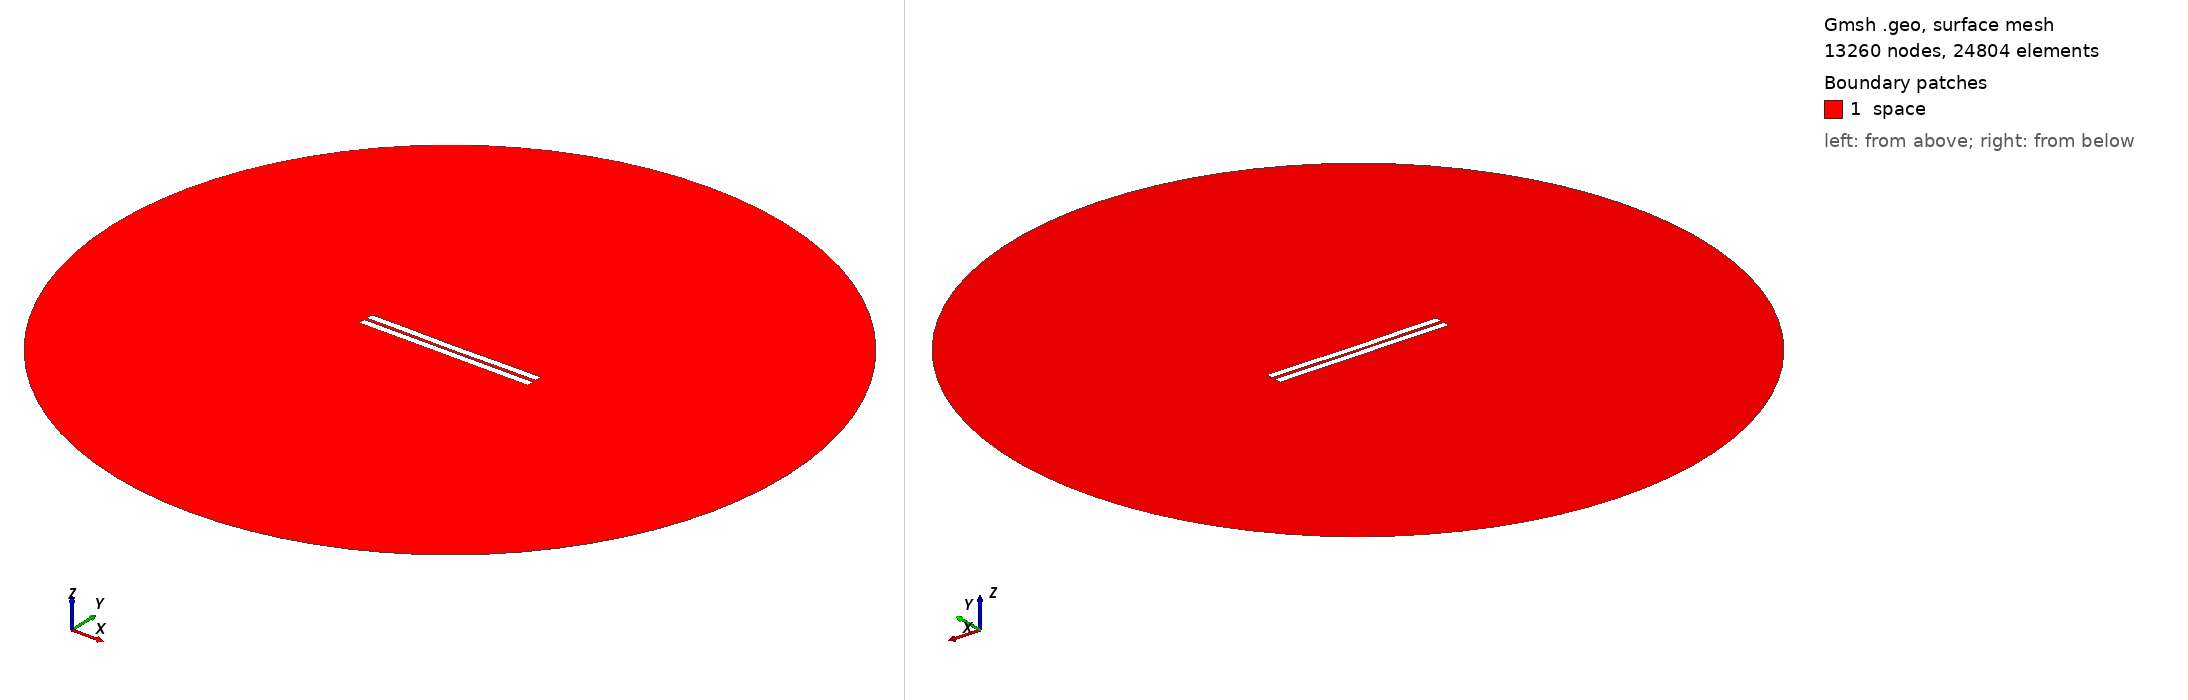

Gmsh geometry script, surface-meshed: 13260 nodes, 24804 surface elements. Boundary patches (legend numbers): 1 space. Left view from above one corner, right view from below the opposite corner. Legend entries are the model's physical surfaces. The drawing asked Gmsh for element sizes between 1% and 20% of the model's largest extent; the script's own settings can give other sizes.

=== 889.geo (drawn) ===
//---------------------------------------
// Geometry kernel
//---------------------------------------

SetFactory("OpenCASCADE");



//---------------------------------------
// Parameters of the geometry
//---------------------------------------

// Overetch of the upper plate
overetch = 0.0;

// Distance between the plates
distance = 1.75;

// Discretization over the x axis (for the deformation)
nx = 50; 

// Length of the plate
L = 100 - overetch; 

// Number of modes
n = 4; 

// 1st mode coefficient
coeff(1) = 0.0;
beta(1) = 0.596864 * 3.1415926535 / L;

// 2nd mode coefficient
coeff(2) = -0.15;
beta(2) = 1.49418 * 3.1415926535 / L;

// 3rd mode coefficient
coeff(3) = 0.0;
beta(3) = 2.50025 * 3.1415926535 / L;

// 4th mode coefficient
coeff(4) = 0.07499999999999998;
beta(4) = 3.49999 * 3.1415926535 / L;



//---------------------------------------
// Upper plate (deformed rectangle)
//---------------------------------------

// Coordiantes of the upper plate
xmin = -50;
xmax = 50 - overetch;

// Height of the upper plate
yheight = 4 - 2 * overetch;

// Indexes of the points
UpperID[] = {};
LowerID[] = {};
LeftID[] = {};
RightID[] = {};

// Point index
p = 1;

// Horizontal edges
For i In {1:nx}
    x = xmin + (i-1)*(xmax - xmin)/(nx-1);

    y_bottom = distance / 2 + overetch;
    For j In {1:n}
        C = (Cosh(beta(j)*L) + Cos(beta(j)*L)) / (Sinh(beta(j)*L) + Sin(beta(j)*L));
        y_bottom  = y_bottom + coeff(j) * (Cosh(beta(j)*(x+50)) - Cos(beta(j)*(x+50)) - C * (Sinh(beta(j)*(x+50)) - Sin(beta(j)*(x+50))));
    EndFor

    y_top = y_bottom + yheight;

    Point(p) = {x, y_top, 0, 1.0};
    UpperID[i] = p;
    p = p + 1;

    Point(p) = {x, y_bottom, 0, 1.0};
    LowerID[i] = p;
    p = p + 1;
EndFor

// Create point lists
UpperPts[] = {}; LowerPts[] = {};
For i In {1:nx}
  UpperPts[] += {UpperID[i]};
  LowerPts[] += {LowerID[i]};
EndFor

// Build splines
Spline(1) = {UpperPts[]};
Spline(2) = {LowerPts[]};
Line(3) = {LowerPts[nx-1], UpperPts[nx-1]};
Line(4) = {LowerPts[0], UpperPts[0]};

// Build the plane surface
Curve Loop(1) = {2, 3, -1, -4};
Plane Surface(1) = {1};



//---------------------------------------
// Lower plate (rectangle)
//---------------------------------------

// Vertices
Point(1001) = {-50, -1, 0, 1.0};
Point(1002) = { 50, -1, 0, 1.0};
Point(1003) = { 50,  -5, 0, 1.0};
Point(1004) = {-50,  -5, 0, 1.0};

// Edges
Line(5) = {1001, 1002};
Line(6) = {1002, 1003};
Line(7) = {1003, 1004};
Line(8) = {1004, 1001};

// Plane surface
Line Loop(2) = {5, 6, 7, 8};
Plane Surface(2) = {2}; 



//---------------------------------------
// Outer (fictious) boundary
//---------------------------------------

// Points
Point(1005) = {0, 0, 0};       // Center
Point(1006) = {200, 0, 0};     // Start point
Point(1007) = {0, 200, 0};     // 90 degrees
Point(1008) = {-200, 0, 0};    // 180 degrees
Point(1009) = {0, -200, 0};    // 270 degrees

// Circle arcs (each needs start, center, end)
Circle(9) = {1006, 1005, 1007};
Circle(10) = {1007, 1005, 1008};
Circle(11) = {1008, 1005, 1009};
Circle(12) = {1009, 1005, 1006};

// Plane surface for the entire domain
Curve Loop(3) = {9, 10, 11, 12};
Surface(3) = {3};

// Subtract the plates from the whole domain to obtain the actual domain where we want to solve the equations
BooleanDifference{ Surface{3}; Delete; }{ Surface{1}; Surface{2}; Delete; }




//---------------------------------------
// Transfinite Lines/Curves
//---------------------------------------

// Set the number of points on the boundaries
r = 7;

// Plates
Transfinite Curve {1, 2} = 50*r Using Progression 1;
Transfinite Curve {3, 4} = 2*r Using Progression 1;
Transfinite Line {5, 7} = 50*r Using Progression 1;
Transfinite Line {6, 8} = 2*r Using Progression 1;

// Outer boundary
Transfinite Line {9, 10, 11, 12} = 20 Using Progression 1;



//---------------------------------------
// Physical groups
//---------------------------------------                

// Physical curves (boundaries)
Physical Line("force_segment", 10) = {2};
Physical Line("upper_plate", 11) = {1, 3, 4};
Physical Line("lower_plate", 12) = {5, 6, 7, 8};
Physical Line("boundary", 20) = {9, 10, 11, 12};

// Physical Surfaces
Physical Surface("space", 30) = {3};



//---------------------------------------
// 6. Generate the Mesh
//---------------------------------------

// 2D mesh generation
Mesh 2;
